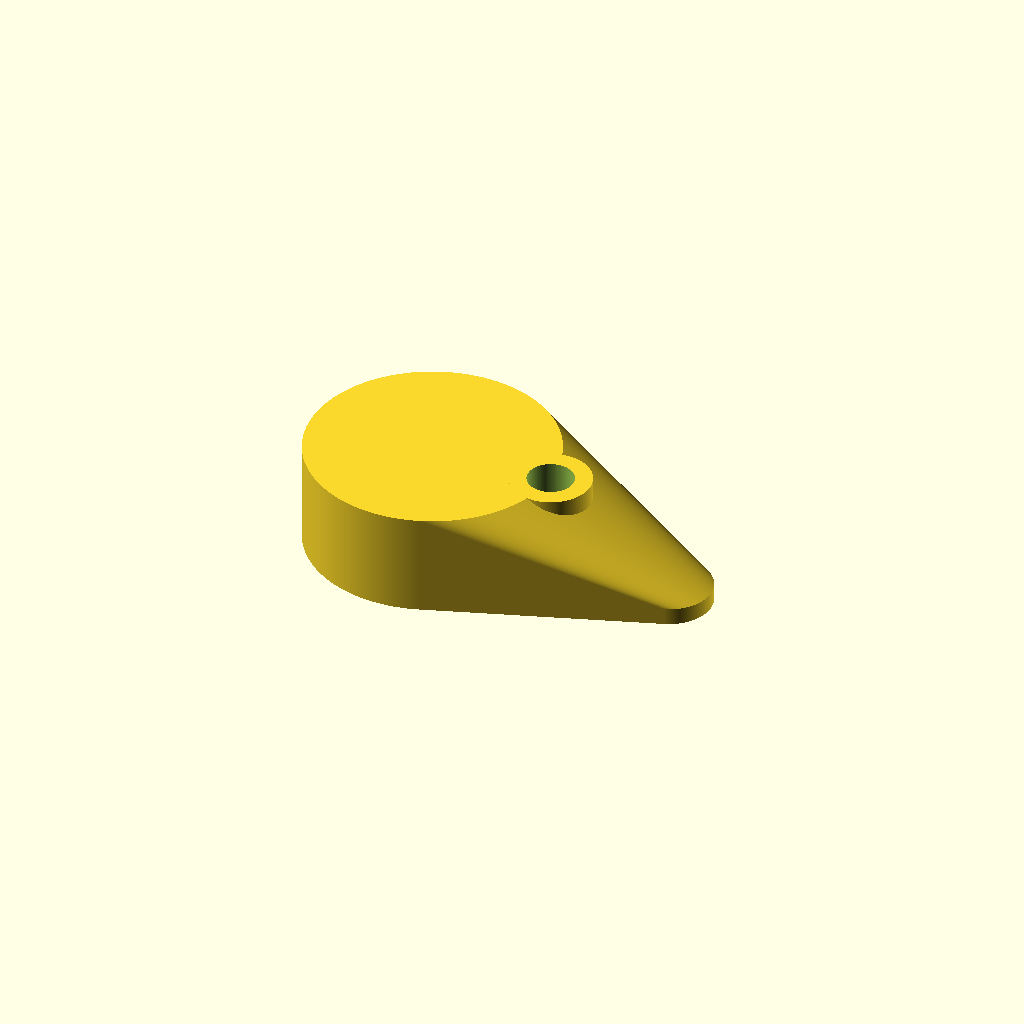
Cell 1: rendered with the file's own defaults.
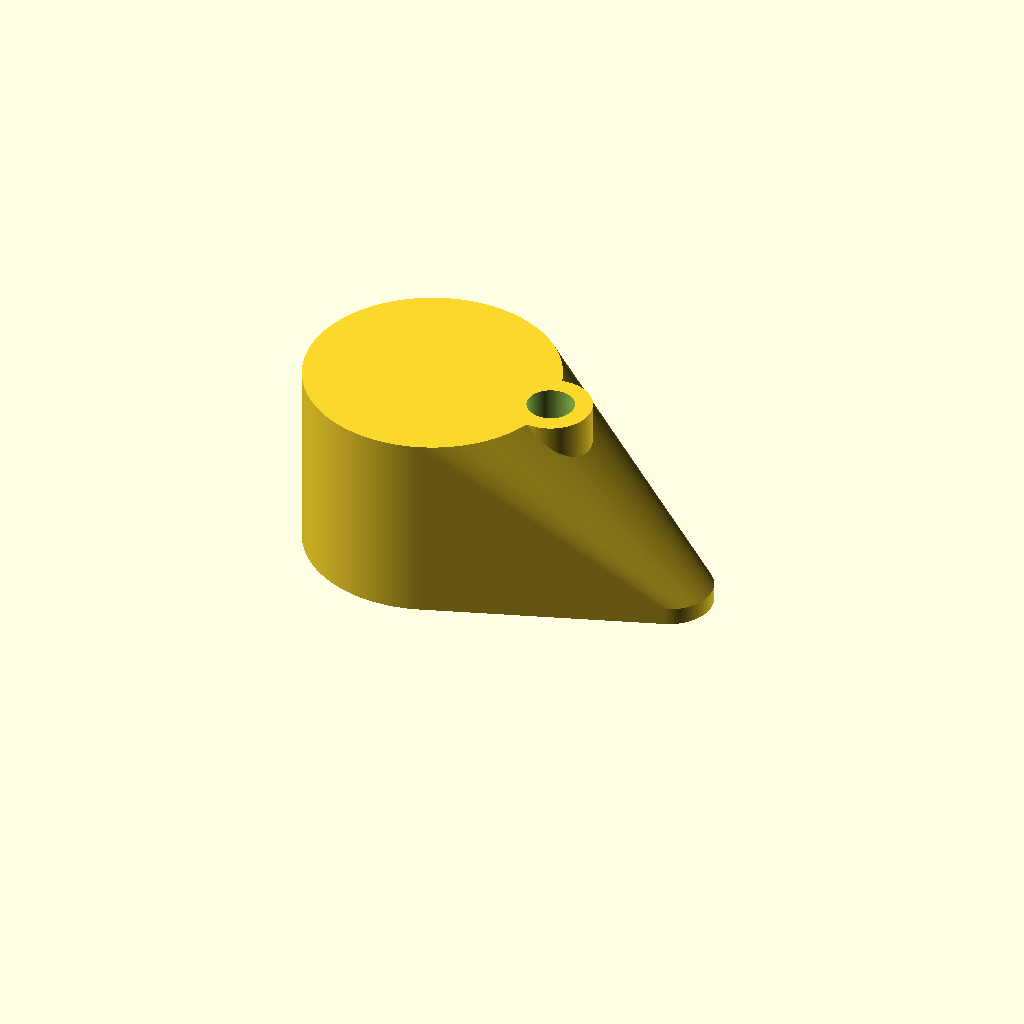
Cell 2: the same model with ih = 20.
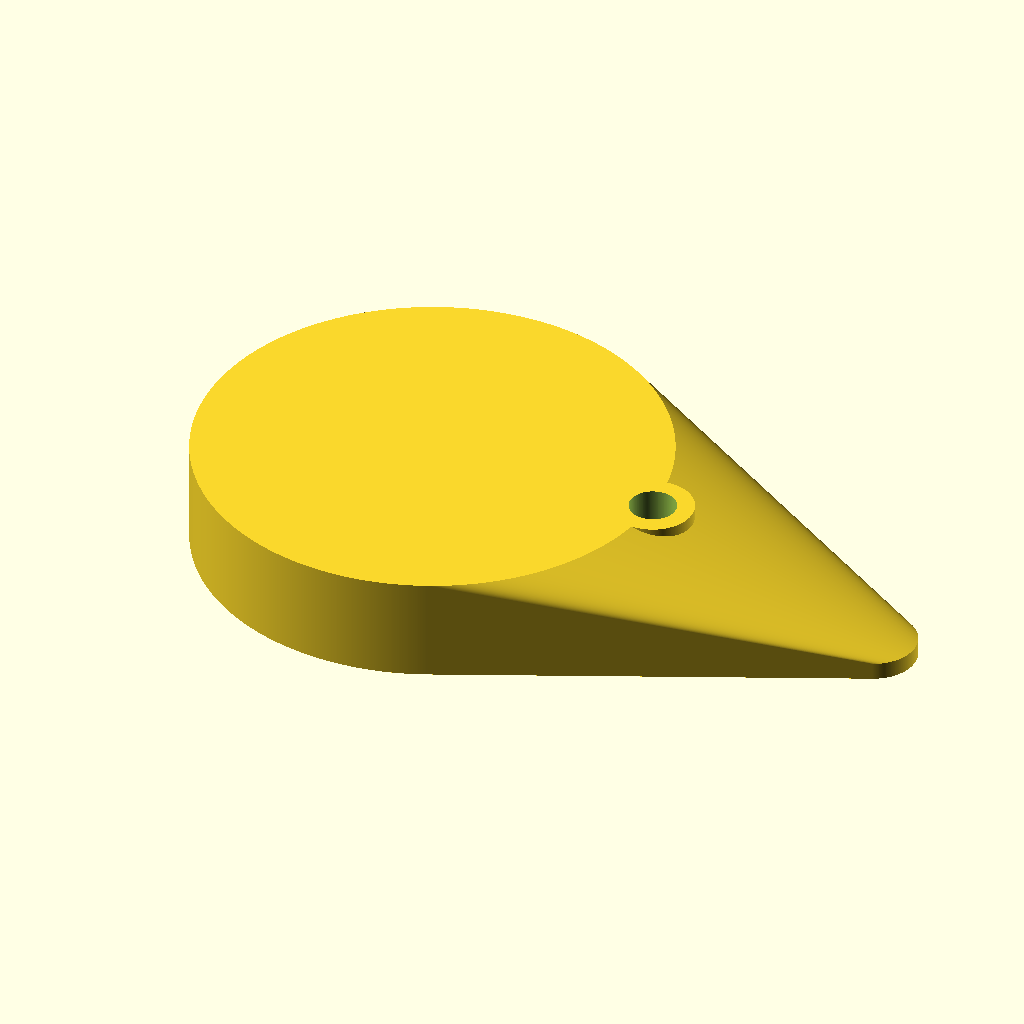
Cell 3 — id set to 50, the other parameters unchanged.
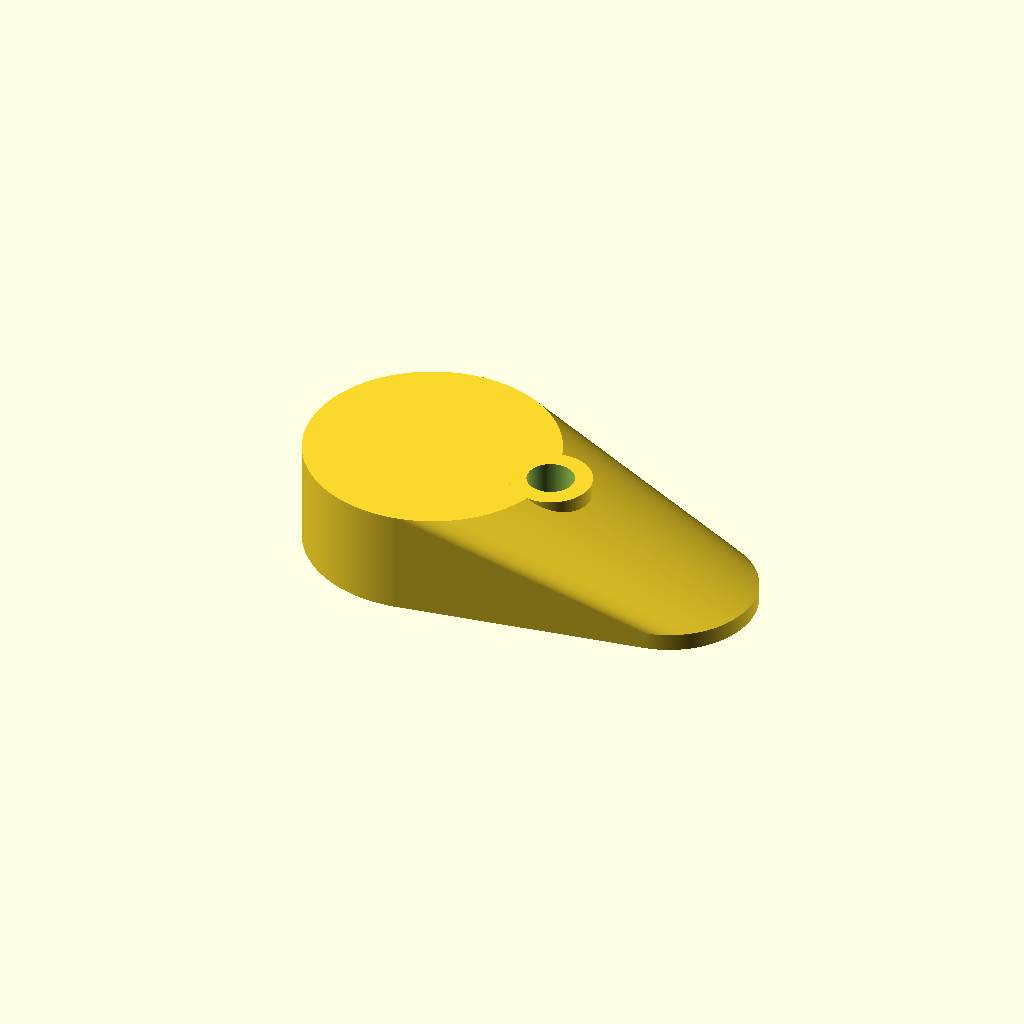
Cell 4: the same model with kd = 20.
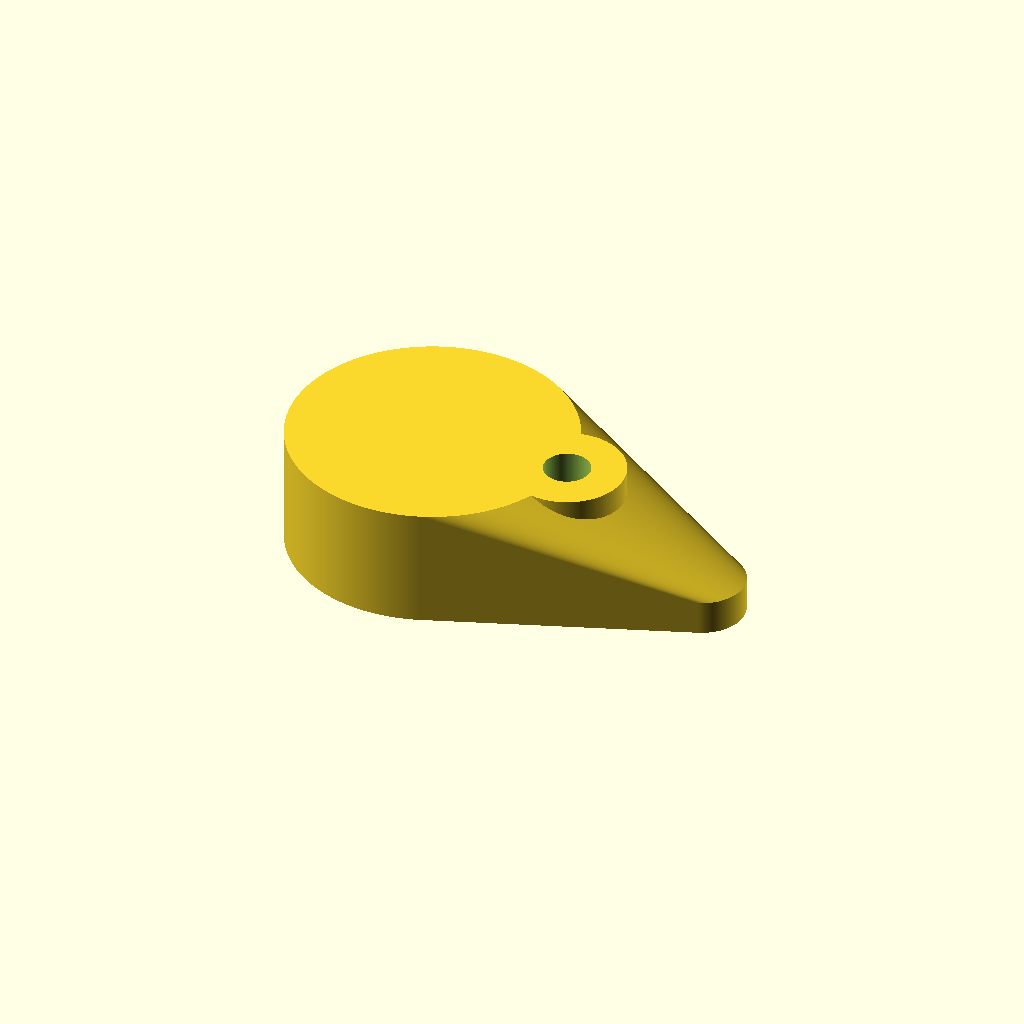
Cell 5: t = 4 (everything else at default).
One fixed orthographic camera (rotation 55°, 0°, 25°; colour scheme Cornfield) for every cell.
Source of the model, keychain/keychain.scad:

ih = 10;
id = 25;
kd = 10;
t = 2;

tol = 0.2;

hd = 5;
ehd = hd + t*2;

ed = id + t * 2;

$fa = 0.2;
$fs = 0.1;



difference() {
union() {

    hull() {
        cylinder(d = ed, h = ih + t);

        translate([ed, 0, 0])
            cylinder(d = kd, h = t);           
    }
    
    translate([ed/2,0,0])
        cylinder(d = ehd + tol*2, h = ih + t);
}

    translate([ed/2,0,-tol])
        cylinder(d = hd + tol*2, h = ih + t + tol * 2);
}
Customizer parameters (derived from the source; name, type, default, range or options):
ih: number, default 10
id: number, default 25
kd: number, default 10
t: number, default 2
tol: number, default 0.2
hd: number, default 5
